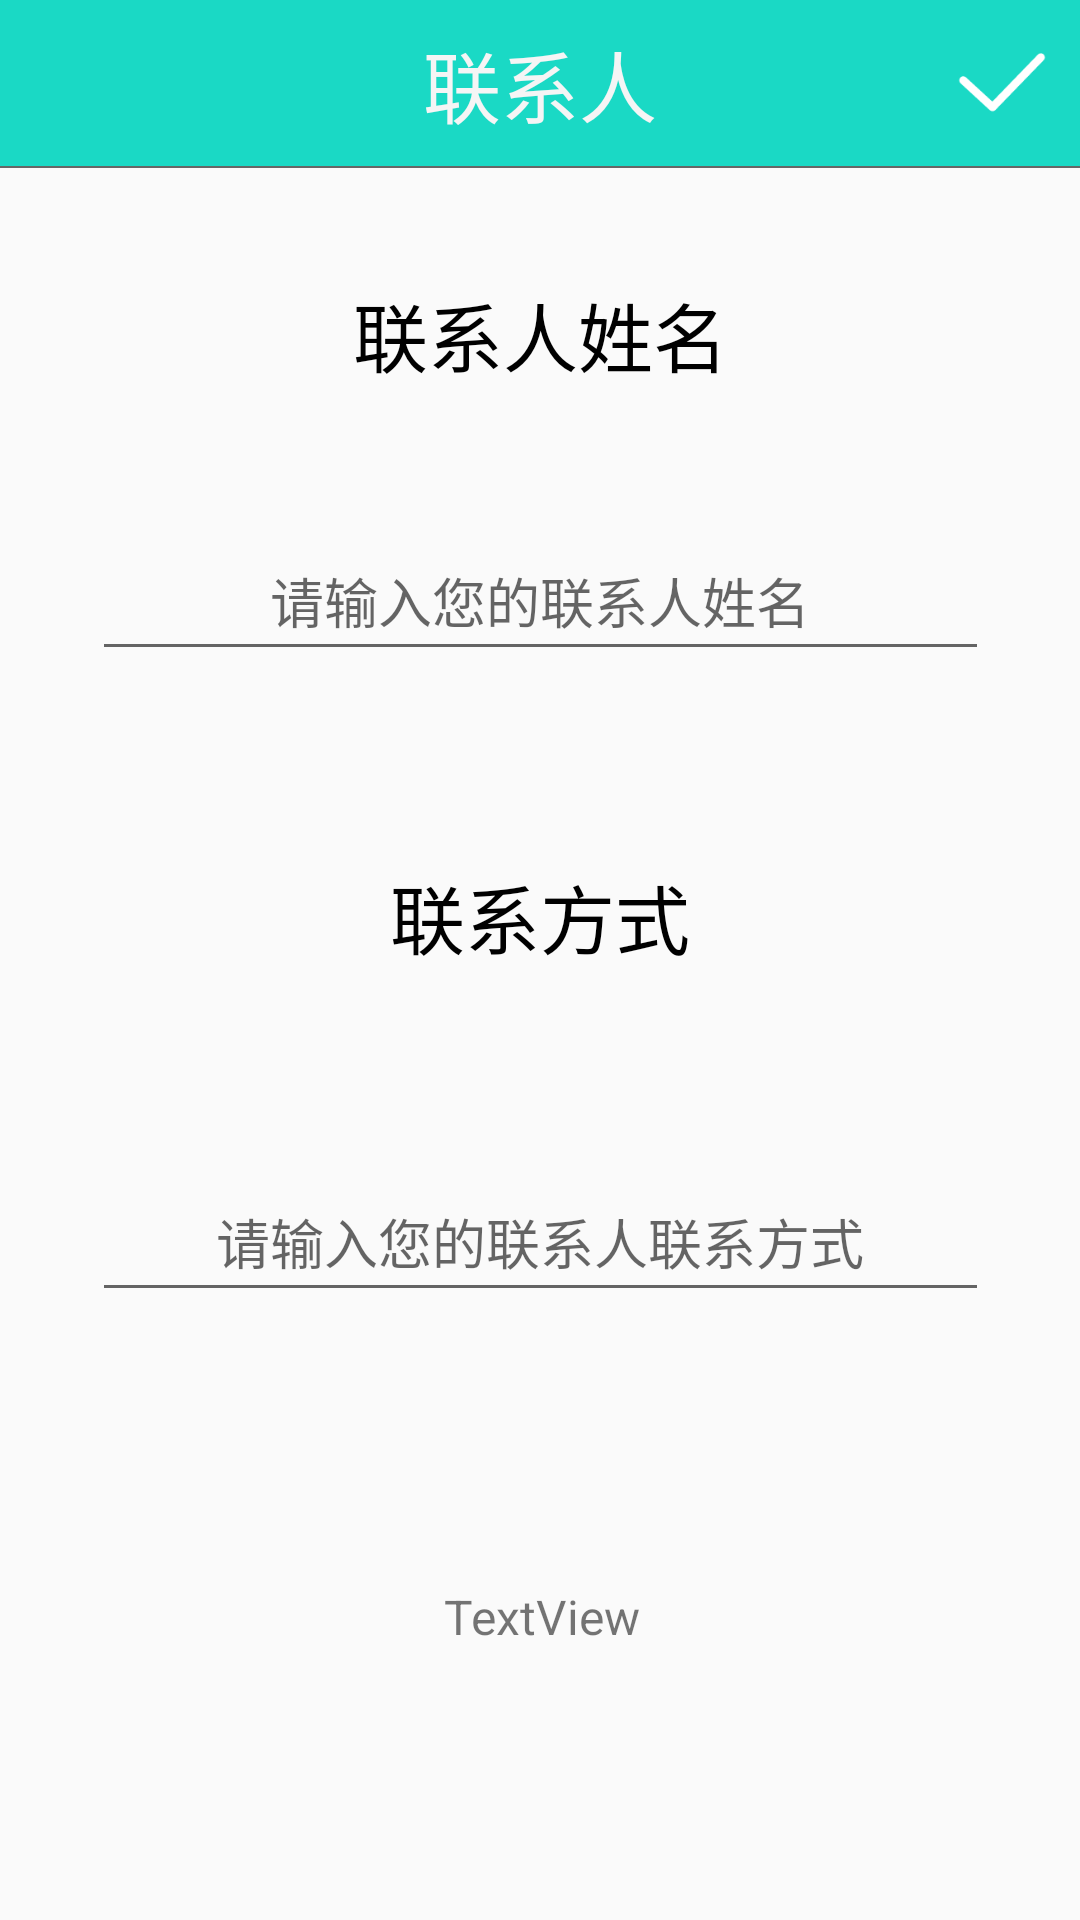

Here is an Android app screen rendered from its layout file. Give the layout XML and the strings, colors and styles it references.
<!-- AndroidManifest.xml: application theme AppTheme -->
<!-- res/layout/fragment_first_set_contact.xml -->
<?xml version="1.0" encoding="utf-8"?>
<android.support.constraint.ConstraintLayout xmlns:android="http://schemas.android.com/apk/res/android"
    xmlns:app="http://schemas.android.com/apk/res-auto"
    xmlns:tools="http://schemas.android.com/tools"
    android:layout_width="match_parent"
    android:layout_height="match_parent">

    <RelativeLayout
        android:id="@+id/tab_title"
        android:layout_width="0dp"
        android:layout_height="56dp"
        android:background="@color/transparent">

        <TextView
            android:id="@+id/txt_top"
            android:layout_width="match_parent"
            android:layout_height="match_parent"
            android:background="@color/colorPrimary"
            android:gravity="center"
            android:text="联系人"
            android:textColor="@color/white"
            android:textSize="26sp" />

        <View
            android:id="@+id/view2"
            android:layout_width="match_parent"
            android:layout_height="2px"
            android:layout_alignParentBottom="true"
            android:background="@color/text_gray" />

        <Button
            android:id="@+id/save"
            android:layout_width="55sp"
            android:layout_height="55sp"
            android:layout_above="@+id/view2"
            android:layout_alignParentEnd="true"
            android:background="@drawable/six_selected" />


    </RelativeLayout>

    <ImageButton
        android:id="@+id/rreturn"
        android:layout_width="wrap_content"
        android:layout_height="56dp"
        android:layout_alignBottom="@+id/tab_title"
        android:layout_alignParentStart="true"
        android:background="@color/transparent"
        android:paddingLeft="18dp"
        android:paddingRight="18dp"
        app:srcCompat="@mipmap/arrow_back_white" />

    <TextView
        android:id="@+id/textView12"
        android:layout_width="wrap_content"
        android:layout_height="wrap_content"
        android:layout_marginBottom="8dp"
        android:layout_marginEnd="8dp"
        android:layout_marginStart="8dp"
        android:layout_marginTop="8dp"
        android:text="联系人姓名"
        android:textColor="@color/black"
        android:textSize="25sp"
        app:layout_constraintBottom_toBottomOf="parent"
        app:layout_constraintEnd_toEndOf="parent"
        app:layout_constraintStart_toStartOf="parent"
        app:layout_constraintTop_toTopOf="parent"
        app:layout_constraintVertical_bias="0.145" />

    <EditText
        android:id="@+id/firstFragment_setname"
        android:layout_width="299dp"
        android:layout_height="50dp"
        android:layout_marginEnd="8dp"
        android:layout_marginStart="8dp"
        android:layout_marginTop="44dp"
        android:ems="10"
        android:gravity="center"
        android:hint="请输入您的联系人姓名"
        android:inputType="textPersonName"
        app:layout_constraintEnd_toEndOf="parent"
        app:layout_constraintHorizontal_bias="0.507"
        app:layout_constraintStart_toStartOf="parent"
        app:layout_constraintTop_toBottomOf="@+id/textView12" />

    <TextView
        android:id="@+id/textView13"
        android:layout_width="wrap_content"
        android:layout_height="wrap_content"
        android:layout_marginBottom="8dp"
        android:layout_marginEnd="8dp"
        android:layout_marginStart="8dp"
        android:layout_marginTop="8dp"
        android:text="联系方式"
        android:textColor="@color/black"
        android:textSize="25sp"
        app:layout_constraintBottom_toBottomOf="parent"
        app:layout_constraintEnd_toEndOf="parent"
        app:layout_constraintStart_toStartOf="parent"
        app:layout_constraintTop_toBottomOf="@+id/firstFragment_setname"
        app:layout_constraintVertical_bias="0.153" />

    <EditText
        android:id="@+id/firstFragment_setnumber"
        android:layout_width="299dp"
        android:layout_height="50dp"
        android:layout_marginBottom="8dp"
        android:layout_marginEnd="8dp"
        android:layout_marginStart="8dp"
        android:layout_marginTop="8dp"
        android:ems="10"
        android:gravity="center"
        android:hint="请输入您的联系人联系方式"
        android:inputType="textPersonName"
        app:layout_constraintBottom_toBottomOf="parent"
        app:layout_constraintEnd_toEndOf="parent"
        app:layout_constraintHorizontal_bias="0.507"
        app:layout_constraintStart_toStartOf="parent"
        app:layout_constraintTop_toBottomOf="@+id/textView13"
        app:layout_constraintVertical_bias="0.223" />

    <TextView
        android:id="@+id/firstFragment_tv_phone_information"
        android:layout_width="160dp"
        android:layout_height="wrap_content"
        android:layout_marginBottom="8dp"
        android:layout_marginLeft="8dp"
        android:layout_marginRight="8dp"
        android:layout_marginTop="8dp"
        android:text="TextView"
        android:textAlignment="center"
        android:textSize="16sp"
        app:layout_constraintBottom_toBottomOf="parent"
        app:layout_constraintHorizontal_bias="0.501"
        app:layout_constraintLeft_toLeftOf="parent"
        app:layout_constraintRight_toRightOf="parent"
        app:layout_constraintTop_toBottomOf="@+id/firstFragment_setnumber" />


</android.support.constraint.ConstraintLayout>
<!-- resources referenced by this layout -->
<resources>
  <color name="black">#000000</color>
  <color name="colorPrimary">#1AD9C5</color>
  <color name="text_gray">#666666</color>
  <color name="transparent">#00000000</color>
  <color name="white">#F5F5F5</color>
  <!-- drawable six_selected: png bitmap (drawable, 2400 bytes) -->
  <style name="AppTheme" parent="Theme.AppCompat.Light.NoActionBar">
          
          <item name="colorPrimary">@color/colorPrimary</item>
          <item name="colorPrimaryDark">@color/colorPrimaryDark</item>
          <item name="colorAccent">@color/colorAccent</item>
      </style>
  <color name="colorPrimaryDark">#088D7F</color>
  <color name="colorAccent">#F14545</color>
</resources>
